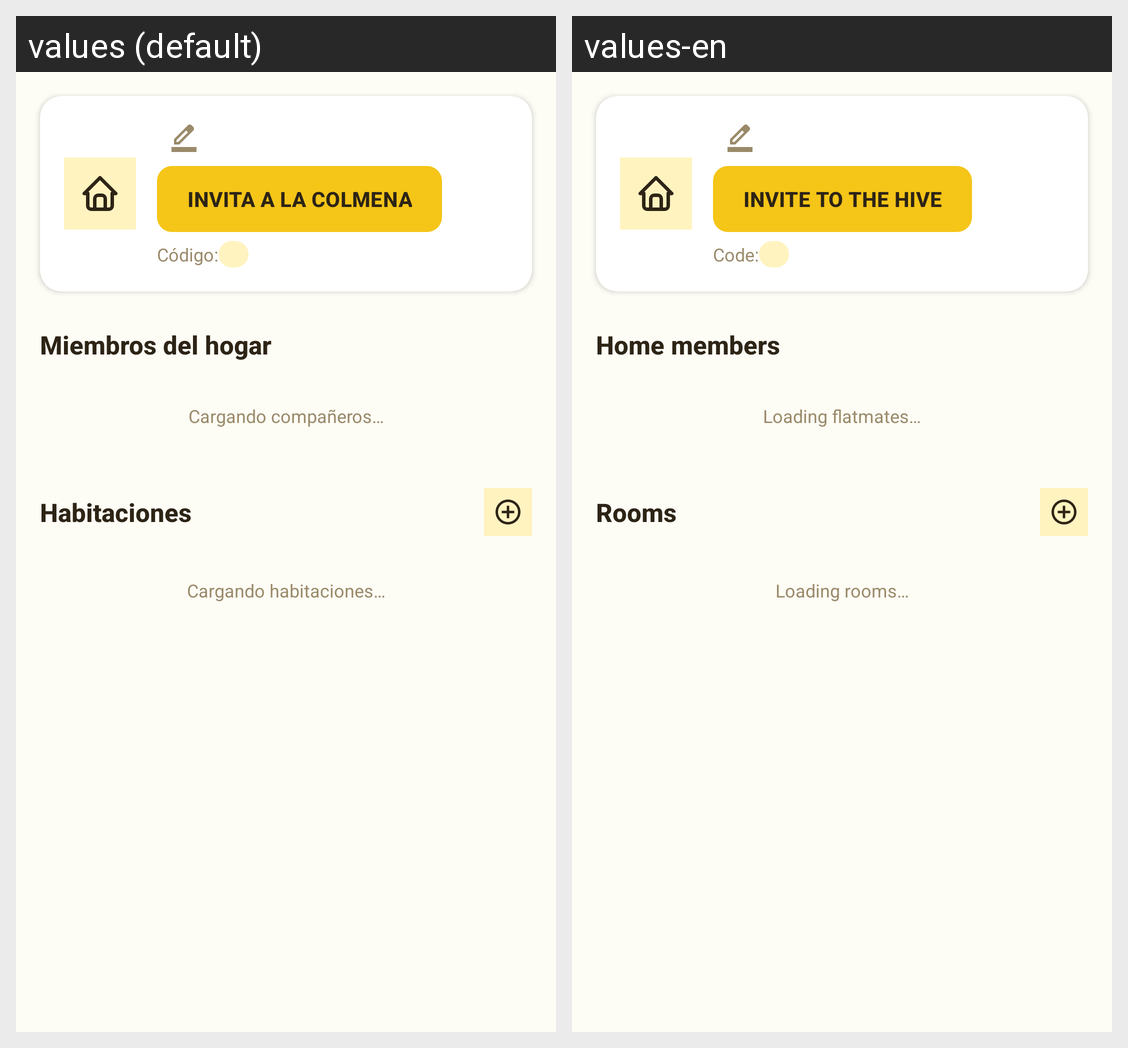

The Android screen above is rendered under two locales of the same app. Produce the string resources it draws, with the default and per-locale values.
Android screen res/layout/fragment2_hogar.xml rendered under 2 locales, left to right: values (default), values-en. Device: Nexus 5 (rendered at 1080×1920; each locale shown at half size, 540×960, under a caption strip naming it); theme Theme.HomneyApp.
Strings drawn on this screen, with the default value and each locale's value (text and hints the layout hard-codes, and strings that could not be matched under every locale, appear in the picture but are not listed):

invita_a_la_colmena
  values: Invita a la colmena
  values-en: Invite to the hive

codigo_label
  values: Código:
  values-en: Code:

miembros_hogar
  values: Miembros del hogar
  values-en: Home members

cargando_companeros
  values: Cargando compañeros…
  values-en: Loading flatmates…

habitaciones
  values: Habitaciones
  values-en: Rooms

cargando_habitaciones
  values: Cargando habitaciones…
  values-en: Loading rooms…
